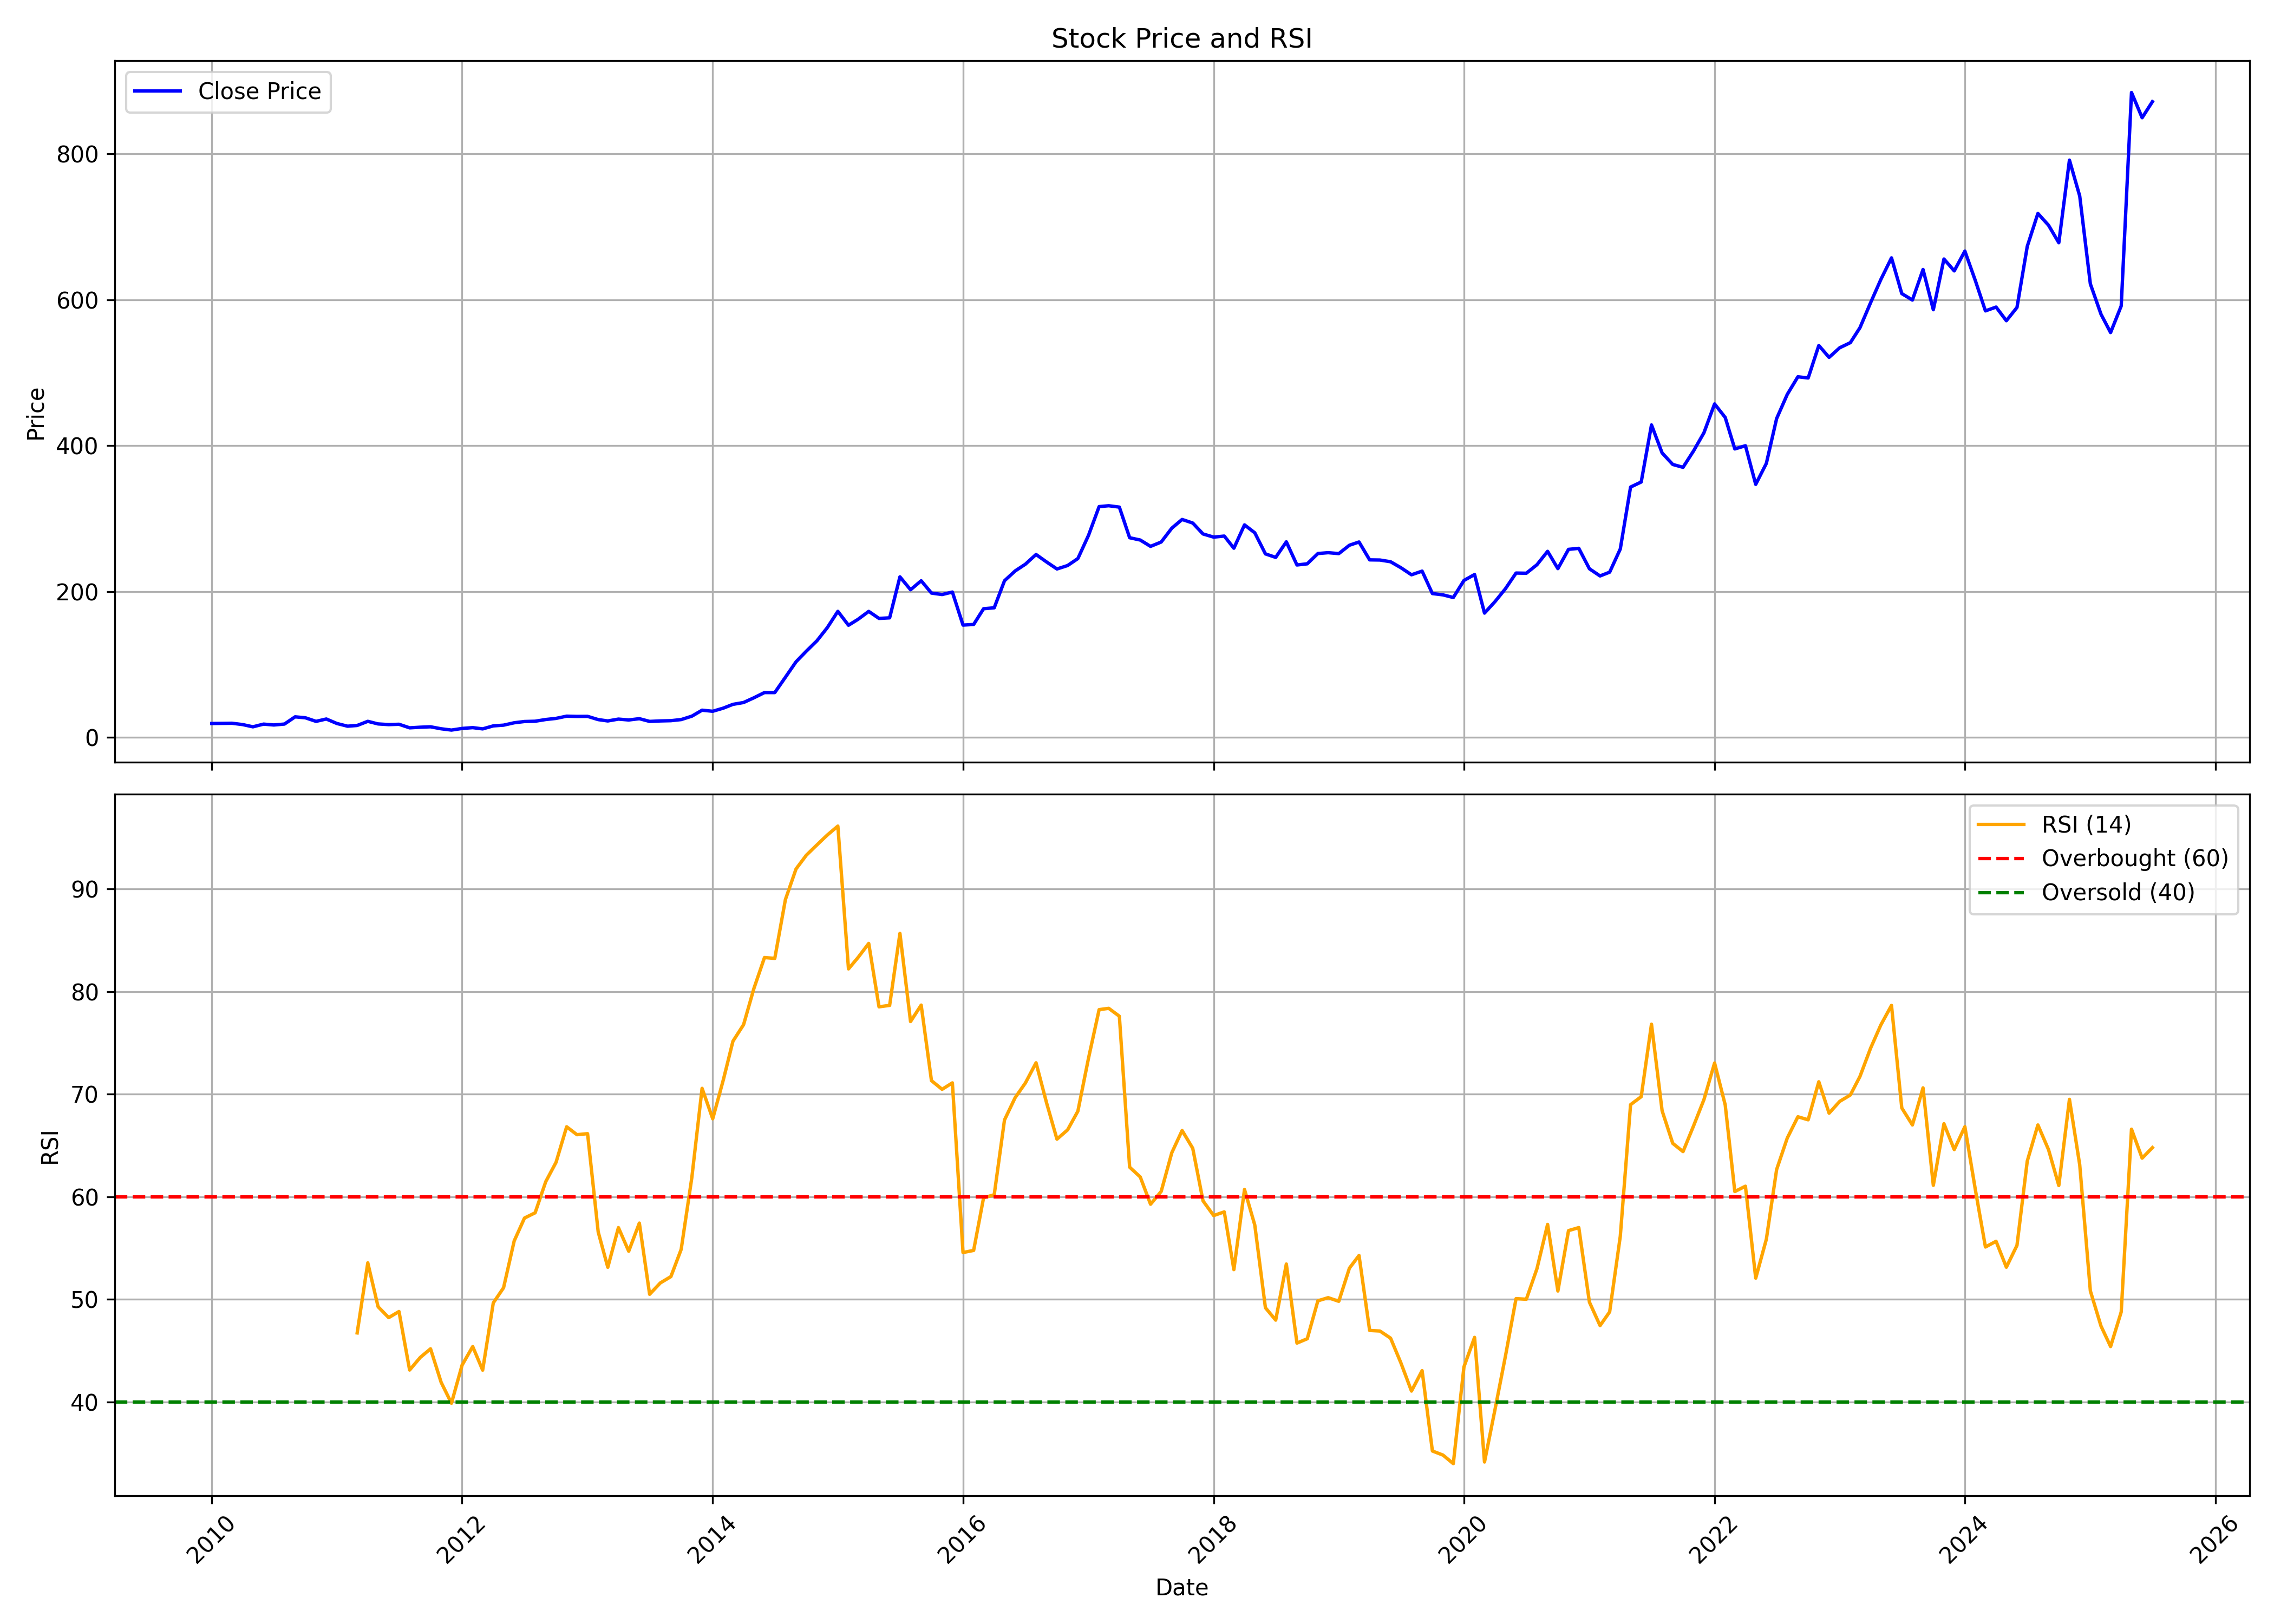

Values plotted in this chart, from the file beside it:
, date, symbol, open, high, low, close, volume, rsi
0, 2010-01-01, CCL, 16.16, 20.17, 15.31, 19.01, 7453860, 
1, 2010-02-01, CCL, 19.62, 21.82, 18.69, 19.19, 6407030, 
2, 2010-03-01, CCL, 19.19, 21.06, 18.33, 19.33, 4156550, 
3, 2010-04-01, CCL, 19.61, 20.05, 17.35, 17.51, 992690, 
4, 2010-05-01, CCL, 17.93, 17.93, 13.99, 14.44, 1093900, 
5, 2010-06-01, CCL, 14.29, 18.86, 13.33, 18.14, 1941590, 
6, 2010-07-01, CCL, 18.18, 20.55, 16.75, 16.95, 2985880, 
7, 2010-08-01, CCL, 16.75, 20.44, 16.55, 18.22, 4776920, 
8, 2010-09-01, CCL, 18.39, 32.19, 18.27, 28.12, 43570510, 
9, 2010-10-01, CCL, 28.62, 29.58, 25.97, 26.82, 8481270, 
10, 2010-11-01, CCL, 27.64, 28.42, 18.62, 21.91, 4256270, 
11, 2010-12-01, CCL, 21.67, 26.09, 20.65, 25.15, 3186520, 
12, 2011-01-01, CCL, 25.39, 25.58, 18.8, 18.97, 7895380, 
13, 2011-02-01, CCL, 19.28, 19.87, 14.28, 15.28, 3523500, 
14, 2011-03-01, CCL, 15.38, 18.94, 15.29, 16.28, 13613770, 46.72
15, 2011-04-01, CCL, 16.19, 24.39, 16.02, 21.96, 25044810, 53.55
16, 2011-05-01, CCL, 22.21, 22.6, 18.27, 18.39, 3302950, 49.27
17, 2011-06-01, CCL, 18.69, 18.78, 15.89, 17.47, 12881980, 48.21
18, 2011-07-01, CCL, 17.5, 20.5, 17.14, 17.93, 9474210, 48.81
19, 2011-08-01, CCL, 18.02, 18.36, 11.81, 13.03, 2483150, 43.1
20, 2011-09-01, CCL, 13.16, 17.15, 12.74, 13.89, 13131070, 44.33
21, 2011-10-01, CCL, 13.8, 15.27, 13.48, 14.46, 2867540, 45.17
22, 2011-11-01, CCL, 14.34, 15.09, 11.59, 11.74, 1857410, 41.9
23, 2011-12-01, CCL, 12.25, 12.34, 9.868, 9.963, 920790, 39.87
24, 2012-01-01, CCL, 10.29, 12.61, 9.954, 12.2, 6819080, 43.58
25, 2012-02-01, CCL, 12.08, 15.09, 12.08, 13.32, 7937540, 45.39
26, 2012-03-01, CCL, 13.21, 13.82, 10.85, 11.59, 3043540, 43.09
27, 2012-04-01, CCL, 11.58, 16.48, 11.58, 15.71, 6592210, 49.65
28, 2012-05-01, CCL, 15.64, 17.71, 15.1, 16.71, 3469810, 51.13
29, 2012-06-01, CCL, 16.75, 21.26, 16.51, 19.98, 3796310, 55.69
30, 2012-07-01, CCL, 20.33, 23.76, 20, 21.7, 5465280, 57.92
31, 2012-08-01, CCL, 21.9, 23.68, 20.51, 22.09, 2788290, 58.43
32, 2012-09-01, CCL, 22.3, 24.88, 20.5, 24.45, 1775460, 61.47
33, 2012-10-01, CCL, 24.49, 30.43, 24.49, 25.98, 3172340, 63.35
34, 2012-11-01, CCL, 26.23, 32.79, 25.17, 29.04, 8423180, 66.82
35, 2012-12-01, CCL, 29.34, 30.43, 27.64, 28.69, 2093240, 66.05
36, 2013-01-01, CCL, 28.53, 30.15, 26.32, 28.77, 2397660, 66.15
37, 2013-02-01, CCL, 28.84, 30.08, 24.15, 24.33, 2708980, 56.57
38, 2013-03-01, CCL, 25.09, 26.75, 22.05, 22.48, 1504750, 53.12
39, 2013-04-01, CCL, 22.56, 25.78, 22.12, 25.02, 870900, 56.99
40, 2013-05-01, CCL, 25.02, 30.41, 23.69, 23.82, 3167090, 54.69
41, 2013-06-01, CCL, 23.61, 27.11, 23.61, 25.59, 1310310, 57.43
42, 2013-07-01, CCL, 25.45, 28.32, 21.64, 21.85, 5811660, 50.49
43, 2013-08-01, CCL, 22.15, 27.93, 21.43, 22.5, 2627225, 51.59
44, 2013-09-01, CCL, 22.23, 26.1, 21.79, 22.86, 694586, 52.21
45, 2013-10-01, CCL, 23.04, 27.48, 22.19, 24.37, 2567450, 54.87
46, 2013-11-01, CCL, 24.32, 29.79, 23.35, 28.99, 2983875, 61.85
47, 2013-12-01, CCL, 29.08, 37.89, 28.91, 37.22, 5192160, 70.57
48, 2014-01-01, CCL, 37.89, 44.02, 34.33, 35.75, 6263884, 67.6
49, 2014-02-01, CCL, 35.58, 41.71, 34.02, 40.07, 3419246, 71.41
50, 2014-03-01, CCL, 40.29, 46.52, 37.13, 45.23, 13651301, 75.17
51, 2014-04-01, CCL, 45.4, 54.56, 44.51, 47.76, 12613084, 76.78
52, 2014-05-01, CCL, 47.76, 58.7, 46.69, 54.21, 11359262, 80.29
53, 2014-06-01, CCL, 54.83, 63.37, 53.54, 61.41, 13319203, 83.33
54, 2014-07-01, CCL, 61.81, 67.33, 57.86, 61.37, 9072391, 83.24
55, 2014-08-01, CCL, 62.29, 86.37, 61.39, 82.39, 14185795, 88.98
56, 2014-09-01, CCL, 82.84, 113.1, 80.26, 103.6, 31622625, 91.96
57, 2014-10-01, CCL, 102.6, 127, 100, 118.1, 17308094, 93.3
58, 2014-11-01, CCL, 119.5, 143.1, 117.8, 132.4, 14657208, 94.31
59, 2014-12-01, CCL, 131.3, 152.8, 126.8, 150.3, 9514212, 95.27
... 127 more rows
